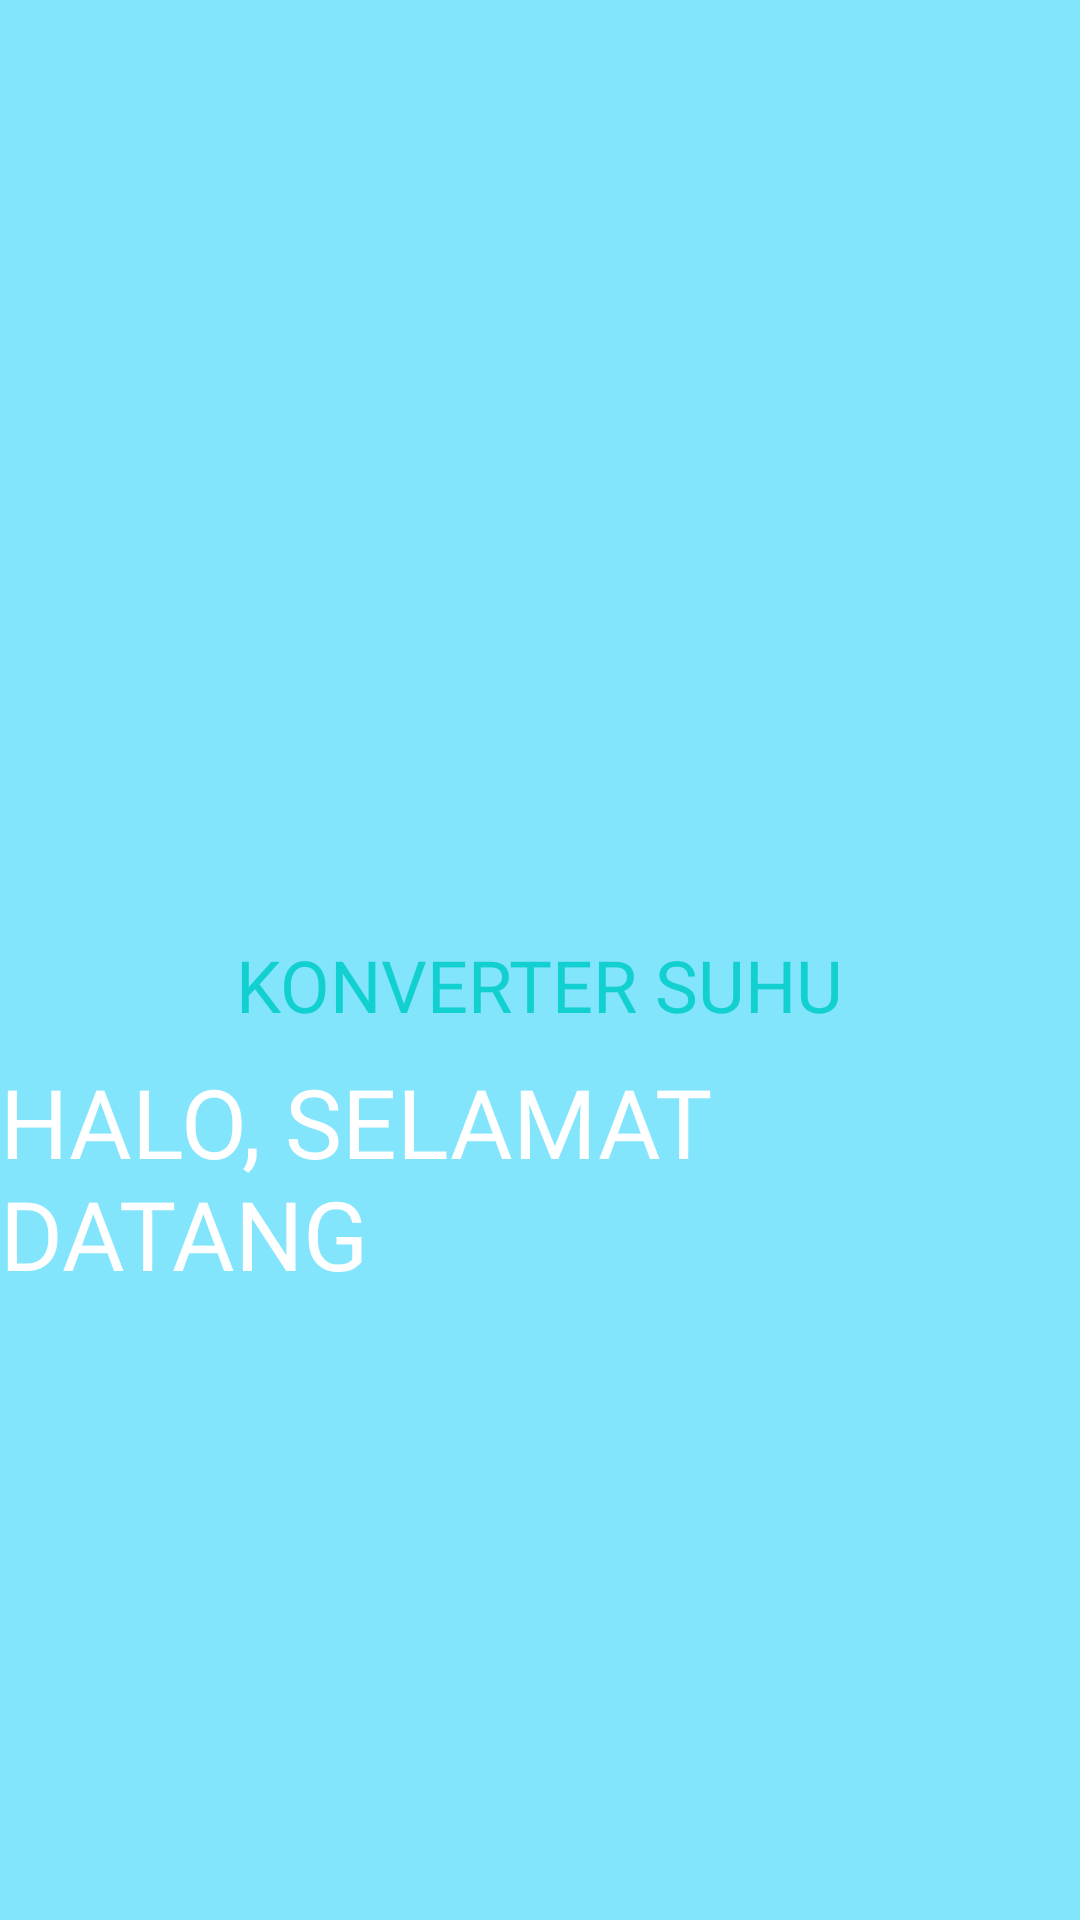

Reconstruct the res/layout file that produces this screen, plus the resources it refers to.
<!-- AndroidManifest.xml: activity theme Theme.KonverterSuhu.NoActionBar -->
<!-- res/layout/activity_splash.xml -->
<?xml version="1.0" encoding="utf-8"?>
<androidx.constraintlayout.widget.ConstraintLayout xmlns:android="http://schemas.android.com/apk/res/android"
    xmlns:app="http://schemas.android.com/apk/res-auto"
    xmlns:tools="http://schemas.android.com/tools"
    android:layout_width="match_parent"
    android:layout_height="match_parent"
    android:background="@color/blue_background"
    tools:context=".SplashActivity">

    <ImageView
        android:id="@+id/logo_tx_splash"
        android:layout_width="212dp"
        android:layout_height="212dp"
        android:layout_marginTop="100dp"
        android:contentDescription="@string/logo_aplikasi"
        android:src="@drawable/logo_tx"
        app:layout_constraintEnd_toEndOf="parent"
        app:layout_constraintStart_toStartOf="parent"
        app:layout_constraintTop_toTopOf="parent" />

    <TextView
        android:id="@+id/text_konverter_suhu"
        android:layout_width="wrap_content"
        android:layout_height="wrap_content"
        android:text="@string/konverter_suhu"
        android:textColor="@color/text_splash"
        android:textSize="24sp"
        android:fontFamily="@font/luckiest_guy"
        app:layout_constraintEnd_toEndOf="parent"
        app:layout_constraintStart_toStartOf="parent"
        app:layout_constraintTop_toBottomOf="@id/logo_tx_splash" />

    <TextView
        android:id="@+id/text_selamat_datang"
        android:layout_width="wrap_content"
        android:layout_height="wrap_content"
        android:text="@string/halo_selamat_datang"
        android:textColor="@color/white"
        android:textSize="32sp"
        android:layout_marginTop="8dp"
        android:fontFamily="@font/luckiest_guy"
        app:layout_constraintEnd_toEndOf="parent"
        app:layout_constraintStart_toStartOf="parent"
        app:layout_constraintTop_toBottomOf="@id/text_konverter_suhu" />

    <ImageView
        android:id="@+id/logo_kota_bekasi"
        android:layout_width="249dp"
        android:layout_height="249dp"
        android:contentDescription="@string/logo_kota_bekasi"
        android:src="@drawable/kota_bekasi"
        android:layout_marginBottom="40dp"
        app:layout_constraintBottom_toBottomOf="parent"
        app:layout_constraintEnd_toEndOf="parent"
        app:layout_constraintStart_toStartOf="parent" />

</androidx.constraintlayout.widget.ConstraintLayout>
<!-- resources referenced by this layout -->
<resources>
  <color name="blue_background">#83E5FC</color>
  <color name="text_splash">#13D0D0</color>
  <color name="white">#FFFFFFFF</color>
  <string name="halo_selamat_datang">HALO, SELAMAT DATANG</string>
  <string name="konverter_suhu">KONVERTER SUHU</string>
  <string name="logo_aplikasi">Logo Aplikasi</string>
  <string name="logo_kota_bekasi">Logo Kota Bekasi</string>
  <style name="Theme.KonverterSuhu.NoActionBar">
          <item name="windowActionBar">false</item>
          <item name="windowNoTitle">true</item>
      </style>
</resources>
